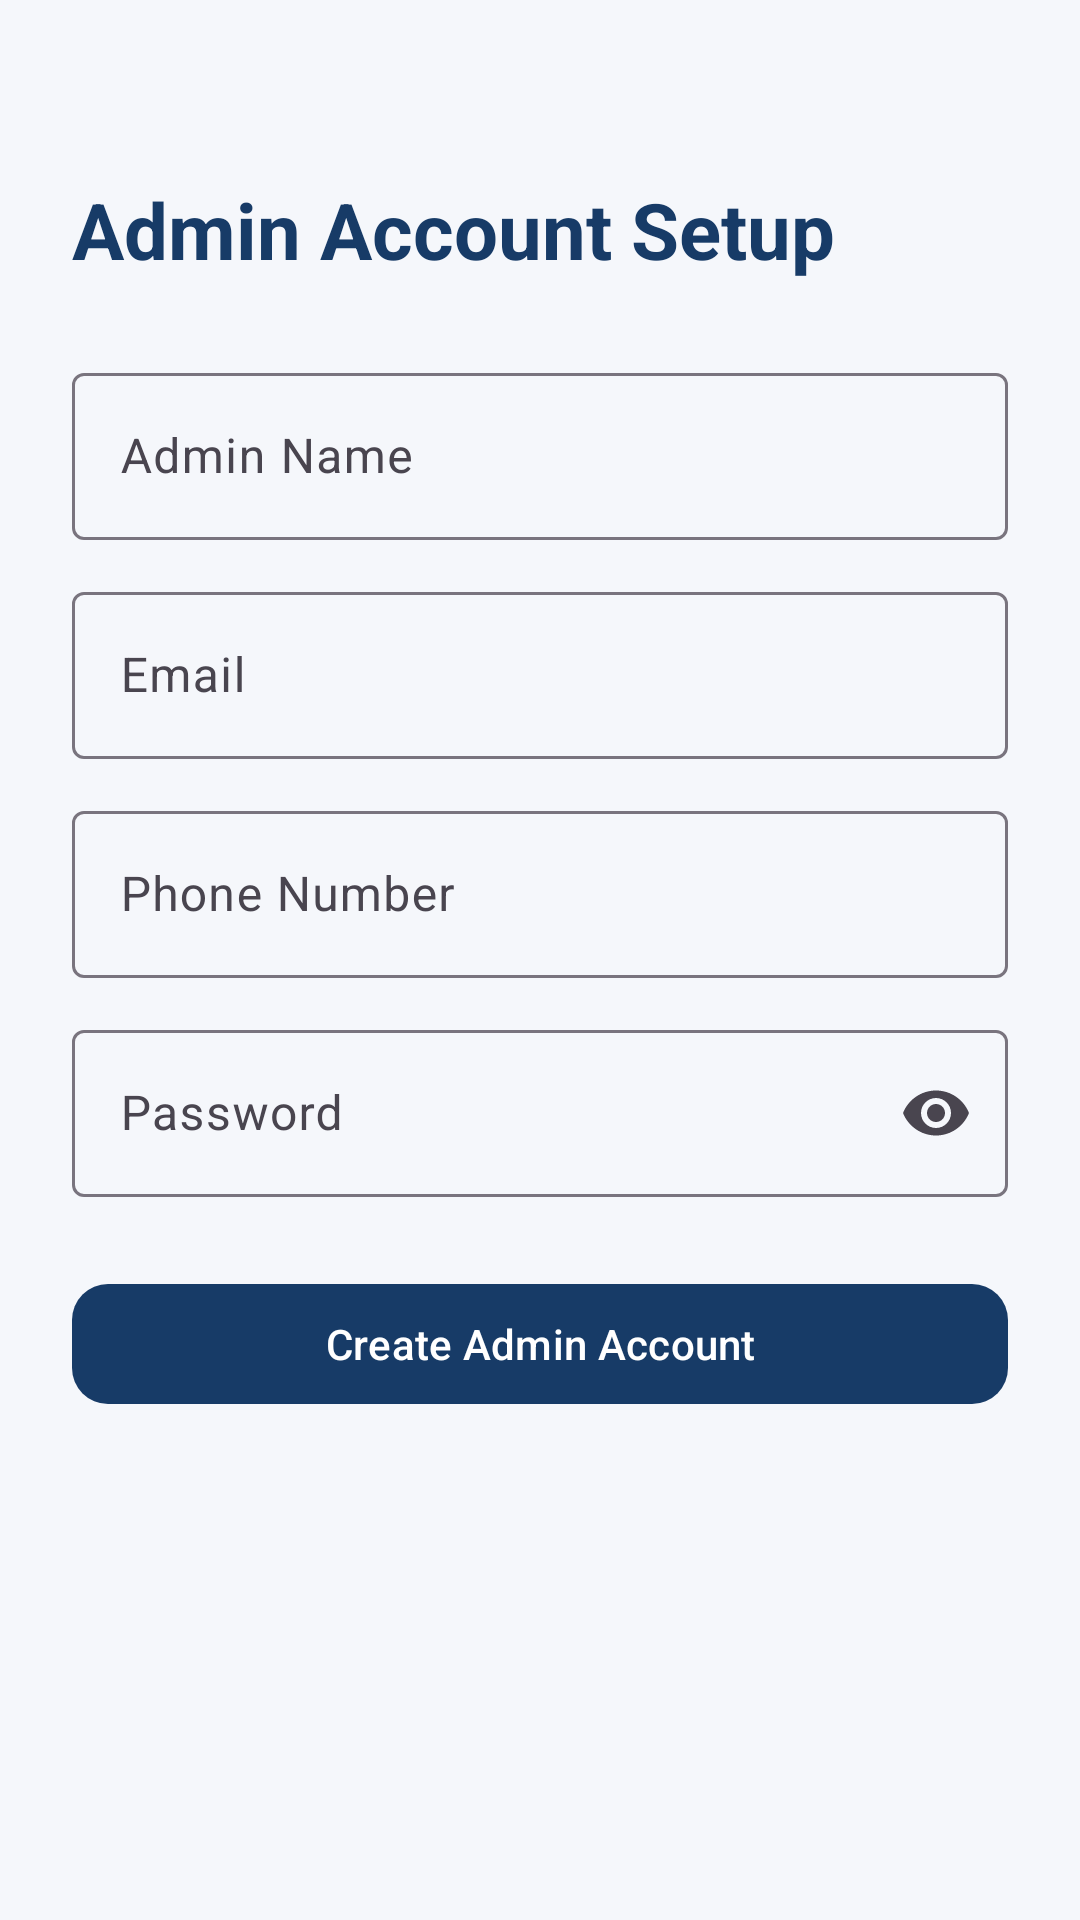

Here is an Android app screen rendered from its layout file. Give the layout XML and the strings, colors and styles it references.
<!-- AndroidManifest.xml: application theme Theme.HelpingHands -->
<!-- res/layout/activity_admin_setup.xml -->
<ScrollView
    xmlns:android="http://schemas.android.com/apk/res/android"
    xmlns:app="http://schemas.android.com/apk/res-auto"
    android:layout_width="match_parent"
    android:layout_height="match_parent"
    android:background="@color/background">

    <LinearLayout
        android:layout_width="match_parent"
        android:layout_height="wrap_content"
        android:orientation="vertical"
        android:padding="24dp">

        <TextView
            android:layout_width="match_parent"
            android:layout_height="wrap_content"
            android:text="Admin Account Setup"
            android:textSize="26sp"
            android:textStyle="bold"
            android:textColor="@color/primary"
            android:layout_marginTop="35dp"
            android:layout_marginBottom="25dp"/>

        <com.google.android.material.textfield.TextInputLayout
            android:layout_width="match_parent"
            android:layout_height="wrap_content"
            android:hint="Admin Name">

            <com.google.android.material.textfield.TextInputEditText
                android:id="@+id/etAdminName"
                android:layout_width="match_parent"
                android:layout_height="wrap_content"/>
        </com.google.android.material.textfield.TextInputLayout>

        <com.google.android.material.textfield.TextInputLayout
            android:layout_width="match_parent"
            android:layout_height="wrap_content"
            android:hint="Email"
            android:layout_marginTop="12dp">

            <com.google.android.material.textfield.TextInputEditText
                android:id="@+id/etAdminEmail"
                android:layout_width="match_parent"
                android:layout_height="wrap_content"
                android:inputType="textEmailAddress"/>
        </com.google.android.material.textfield.TextInputLayout>

        <com.google.android.material.textfield.TextInputLayout
            android:layout_width="match_parent"
            android:layout_height="wrap_content"
            android:hint="Phone Number"
            android:layout_marginTop="12dp">

            <com.google.android.material.textfield.TextInputEditText
                android:id="@+id/etAdminPhone"
                android:layout_width="match_parent"
                android:layout_height="wrap_content"
                android:inputType="phone"
                android:maxLength="10"/>
        </com.google.android.material.textfield.TextInputLayout>

        <com.google.android.material.textfield.TextInputLayout
            android:layout_width="match_parent"
            android:layout_height="wrap_content"
            android:hint="Password"
            android:layout_marginTop="12dp"
            app:endIconMode="password_toggle">

            <com.google.android.material.textfield.TextInputEditText
                android:id="@+id/etAdminPassword"
                android:layout_width="match_parent"
                android:layout_height="wrap_content"
                android:inputType="textPassword"/>
        </com.google.android.material.textfield.TextInputLayout>

        <com.google.android.material.button.MaterialButton
            android:id="@+id/btnCreateAdmin"
            android:layout_width="match_parent"
            android:layout_height="wrap_content"
            android:text="Create Admin Account"
            android:textAllCaps="false"
            android:layout_marginTop="25dp"
            app:cornerRadius="12dp"/>

    </LinearLayout>
</ScrollView>
<!-- resources referenced by this layout -->
<resources>
  <color name="background">#F5F7FB</color>
  <color name="primary">#173B67</color>
  <style name="Theme.HelpingHands" parent="Base.Theme.HelpingHands" />
  <style name="Base.Theme.HelpingHands" parent="Theme.Material3.DayNight.NoActionBar">
  
          <item name="colorPrimary">@color/primary</item>
          <item name="colorOnPrimary">@color/white</item>
  
          <item name="colorSecondary">@color/accent</item>
          <item name="colorOnSecondary">@color/white</item>
  
          <item name="android:statusBarColor">@color/primary_dark</item>
          <item name="android:navigationBarColor">@color/white</item>
  
          <item name="android:windowBackground">@color/background</item>
  
      </style>
  <color name="white">#FFFFFF</color>
  <color name="accent">#4A90E2</color>
  <color name="primary_dark">#102A4C</color>
</resources>
